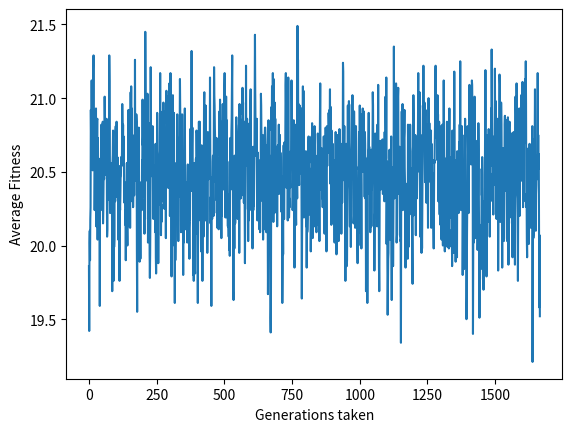

This chart was generated by the following Python code:
# [redacted]
import random
import numpy as np
from matplotlib import pyplot as plt


# generates a random 8 queens configuration
def rand_queens():
  queens = [0] * 8
  for i in range(8):
    queens[i] = random.randint(0, 7)
  return queens


# calculates fitness of given a state, retruns state with fitness value
def fitness(queens):
  fit_val = 0
  for i in range(8):
    for j in range(i + 1, 8):
      if queens[i] == queens[j]:
        fit_val += 1
      if abs(queens[i] - queens[j]) == (abs(i - j)):
        fit_val += 1
  return queens, 28 - fit_val


# selects parent proportional to their fitness value, using roullete
def selection(pop, pop_fit_val):
  total_fitness = sum(pop_fit_val)
  norm_fitness = [f / total_fitness for f in pop_fit_val]
  # Generate a random number between 0 and 1
  r = random.uniform(0, 1)
  # Use Roulette Wheel Selection to choose a parent
  cumulative_fitness = 0
  for i in range(len(pop)):
    cumulative_fitness += norm_fitness[i]
    if cumulative_fitness > r:
      return pop[i]


#given 2 parents, it crossover at a random crossover point
def crossover(parent1, parent2):
  cp = random.randint(1, len(parent1) - 1)
  offspring1 = parent1[:cp] + parent2[cp:]
  offspring2 = parent2[:cp] + parent1[cp:]
  return offspring1, offspring2


# mutates the given 8 queens configuration ata random index for a random value(0-7)
# returns a boolean(to check if solution is found within the given iteration),step count and list of average fitness.
def mutation(queen):
  mp = random.randint(0, 7)
  mv = random.randint(0, 7)
  queen[mp] = mv
  return queen


# runs the GA algorithm for the given iteration
def run(given_iter):
  global population
  global pop_fit
  step = given_iter
  for i in range(pop_size):
    population[i], pop_fit[i] = fitness(rand_queens())
  print("FIRST GENERATION")
  for i in range(pop_size):
    print("STATE : " + str(population[i]) + "  FIT_VAL = " + str(pop_fit[i]))
  count = 0
  average_fit = []
  for steps in range(step):
    for i in range(int(pop_size / 2)):
      q1 = selection(population, pop_fit)
      q2 = selection(population, pop_fit)
      o1, o2 = crossover(q1, q2)
      j = i + int(pop_size / 2)
      offspring[i], offspring_fit[i] = fitness(mutation(o1))
      offspring[j], offspring_fit[j] = fitness(mutation(o2))
    population = offspring
    pop_fit = offspring_fit
    average_fit.append(np.mean(pop_fit))
    count += 1
    if steps%10==0:
      print("GEN : "+str(steps))
    if 28 in pop_fit:
      return True, count, average_fit
  return False, count, average_fit


if __name__ == "__main__":

  iteration = 2000 #Number of generation
  pop_size = 100 #population size per generation
  population = [0] * pop_size
  offspring = [0] * pop_size
  pop_fit = [0] * pop_size
  offspring_fit = [0] * pop_size
  ind = 0
  check, steps_taken, average_fitness = run(iteration)
  if check != False:
    if 28 in pop_fit:
      ind = pop_fit.index(28)
    solution = population[ind]
    sol_fit = pop_fit[ind]
    print("\nSOLUTION FOUND\nNUMBER OF GENERATIONS TAKEN: " + str(steps_taken))
    print("SOLUTION STATE: " + str(solution) + " Fitness :" + str(sol_fit))
  else:
    print("NO SOLUTION FOUND WITHIN THE GIVEN ITERATION/POPULATION SIZE")
  plt.plot(range(0, steps_taken), average_fitness)
  plt.xlabel("Generations taken")
  plt.ylabel("Average Fitness")
  plt.show()
